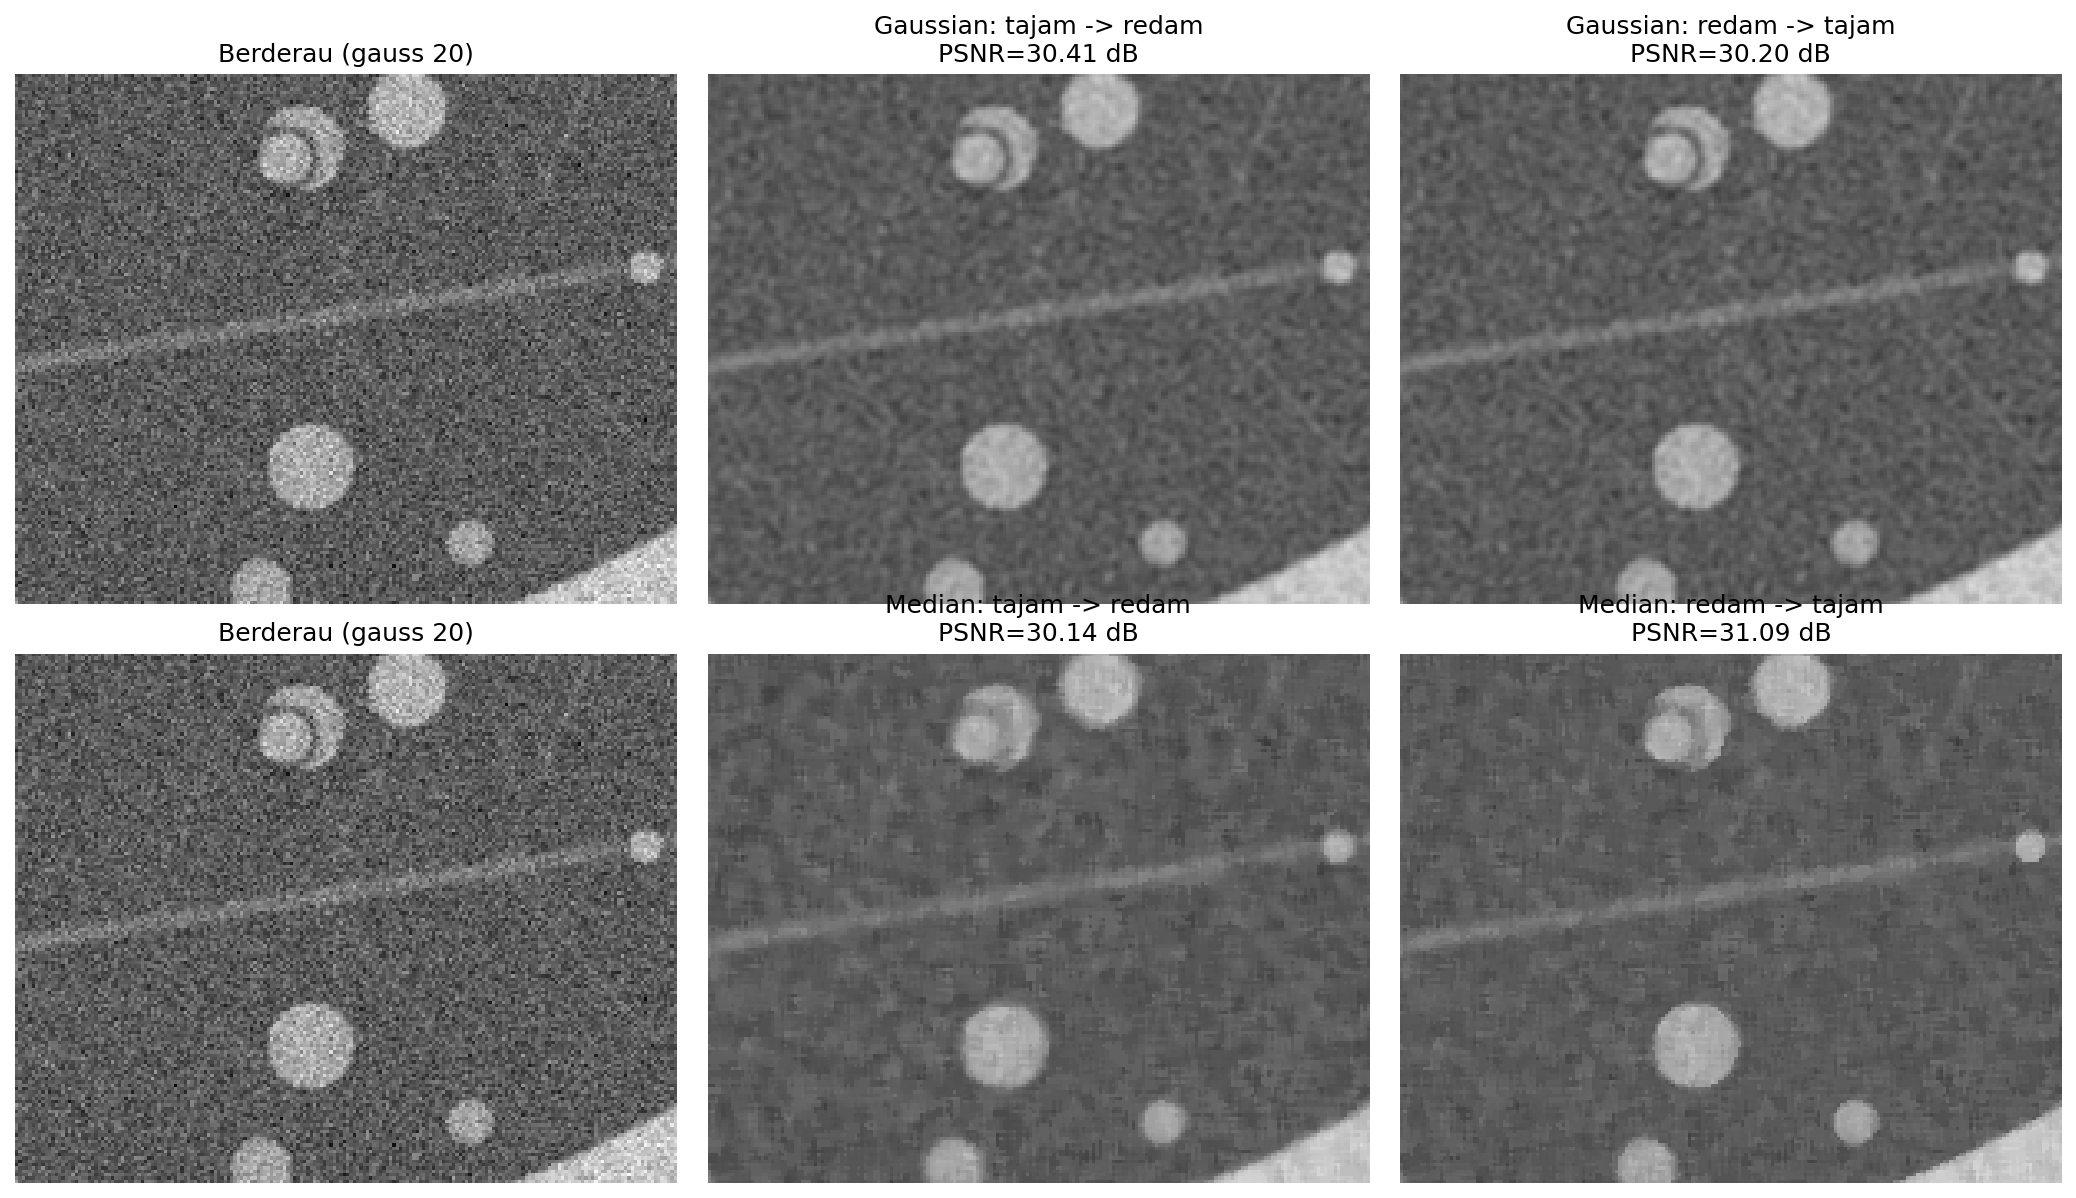

The data file committed next to this chart (first rows):
Penapis peredam, Urutan, PSNR (dB), Sigma latar
Gaussian, tajam -> redam, 30.41, 7.8
Gaussian, redam -> tajam, 30.2, 8.2
Median, tajam -> redam, 30.14, 8.1
Median, redam -> tajam, 31.09, 7.2
